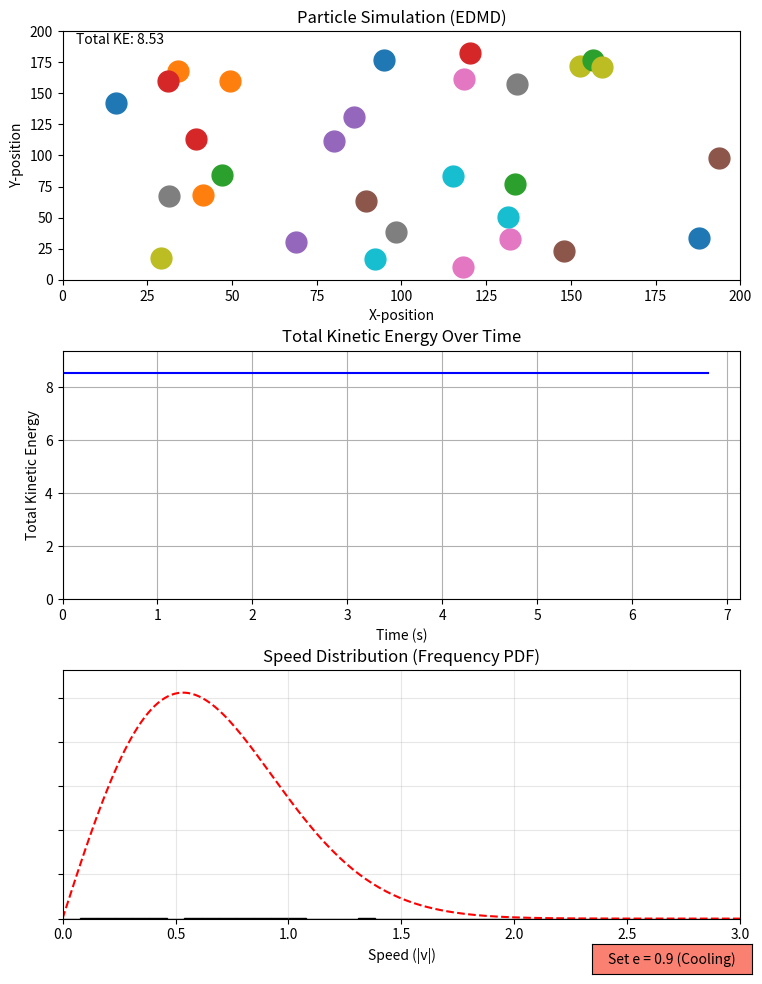

Write Python code to recreate this figure.
import matplotlib.pyplot as plt
import matplotlib.animation as animation
import random
import math
import numpy as np
from matplotlib.widgets import Button

# --- GLOBAL CONSTANTS / VARIABLES ---
BOX_SIZE = 200.0
PARTICLE_RADIUS = 5.0
COEFFICIENT_OF_RESTITUTION = 1.0
N = 30 
GLOBAL_TIME = 0.0
TINY_TIME = 1e-9
NUM_BINS = 40 
TINY_SEPARATION = 1e-7 
WINDOW_SIZE = 1000 
KE_STOP_THRESHOLD = 0.001 

# --- NEW CONSTANT FOR VISUAL SPEED ---
UPDATES_PER_FRAME = 120 # Run 20 physics steps for every 1 screen redraw
DT_COOLING = 0.01 # Fixed physical time step used during cooling mode
# ------------------------------------

# --- GLOBAL DYNAMIC VARIABLES ---
SPEEDS_HISTORY = [] 
MAX_SPEED_GLOBAL = 3.0 
T_INITIAL_FIXED = 0.0
SIMULATION_ACTIVE = True 
COOLING_STEPS_REMAINING = 0 # Must be global for the update function
# ------------------------------------

# --- Maxwell-Boltzmann Function (2D) ---
def maxwell_boltzmann_2d(v, T):
    """
    2D Maxwell-Boltzmann PDF for speed v.
    """
    if T <= 1e-9: return 0.0
    return (v / T) * np.exp(-v**2 / (2 * T))

class Particle:
    """This class defines functions for the event-driven simulation"""

    def __init__(self, mass, positionx, positiony, velocityx, velocityy):
        self.mass = mass
        self.positionx = positionx
        self.positiony = positiony
        self.velocityx = velocityx
        self.velocityy = velocityy
        
        # EDMD properties
        self.next_wall_time = float('inf') 
        self.next_particle_time = float('inf')
        self.next_partner = None

    def move(self, dt):
        """Moves the particle based on its constant velocity for time dt."""
        self.positionx += self.velocityx * dt
        self.positiony += self.velocityy * dt

    def time_to_wall_collision(self):
        """Calculates the time until the particle hits any boundary."""
        
        if self.velocityx > 0:
            tx = (BOX_SIZE - PARTICLE_RADIUS - self.positionx) / self.velocityx
        elif self.velocityx < 0:
            tx = (PARTICLE_RADIUS - self.positionx) / self.velocityx
        else:
            tx = float('inf')

        if self.velocityy > 0:
            ty = (BOX_SIZE - PARTICLE_RADIUS - self.positiony) / self.velocityy
        elif self.velocityy < 0:
            ty = (PARTICLE_RADIUS - self.positiony) / self.velocityy
        else:
            ty = float('inf')
            
        return min(t for t in [tx, ty] if t > TINY_TIME)

    def resolve_wall_collision(self):
        """Resolves collision with the wall."""
        global COEFFICIENT_OF_RESTITUTION
        e = COEFFICIENT_OF_RESTITUTION
        
        if self.positionx <= PARTICLE_RADIUS + TINY_TIME or self.positionx >= BOX_SIZE - PARTICLE_RADIUS - TINY_TIME:
            self.velocityx = -self.velocityx * e 
            if self.positionx < PARTICLE_RADIUS: self.positionx = PARTICLE_RADIUS
            if self.positionx > BOX_SIZE - PARTICLE_RADIUS: self.positionx = BOX_SIZE - PARTICLE_RADIUS
            
        if self.positiony <= PARTICLE_RADIUS + TINY_TIME or self.positiony >= BOX_SIZE - PARTICLE_RADIUS - TINY_TIME:
            self.velocityy = -self.velocityy * e 
            if self.positiony < PARTICLE_RADIUS: self.positiony = PARTICLE_RADIUS
            if self.positiony > BOX_SIZE - PARTICLE_RADIUS: self.positiony = BOX_SIZE - PARTICLE_RADIUS
            
    def get_speed(self):
        """Returns the absolute value of the velocity (the speed)."""
        return math.sqrt(self.velocityx**2 + self.velocityy**2)

    def time_to_particle_collision(self, other):
        """Calculates the time until collision between this particle and 'other' using the EDMD formalism."""
        
        dx = other.positionx - self.positionx
        dy = other.positiony - self.positiony
        dvx = other.velocityx - self.velocityx
        dvy = other.velocityy - self.velocityy
        
        A = dvx**2 + dvy**2
        B = 2 * (dx * dvx + dy * dvy)
        C = dx**2 + dy**2 - (2 * PARTICLE_RADIUS)**2

        if A < TINY_TIME or B > 0:
            return float('inf')
        
        discriminant = B**2 - 4 * A * C
        
        if discriminant < 0:
            return float('inf')
        
        t = (-B - math.sqrt(discriminant)) / (2 * A)
        
        if t > TINY_TIME:
            return t
        
        return float('inf')

    def resolve_particle_collision(self, other):
        """Resolves the collision between this particle and 'other' using impulse."""
        global COEFFICIENT_OF_RESTITUTION
        e = COEFFICIENT_OF_RESTITUTION

        distance_sq = (other.positionx - self.positionx)**2 + (other.positiony - self.positiony)**2
        distance = math.sqrt(distance_sq)
        
        if distance < TINY_TIME or distance > 2 * PARTICLE_RADIUS + TINY_TIME:
             return

        nx = (other.positionx - self.positionx) / distance
        ny = (other.positiony - self.positiony) / distance

        v_dot_n = (other.velocityx - self.velocityx) * nx + (other.velocityy - self.velocityy) * ny
        
        j = -(1 + e) * v_dot_n / (1/self.mass + 1/other.mass)

        self.velocityx -= j * nx / self.mass
        self.velocityy -= j * ny / self.mass
        other.velocityx += j * nx / other.mass
        other.velocityy += j * ny / other.mass

        self.positionx -= TINY_SEPARATION * nx
        self.positiony -= TINY_SEPARATION * ny
        other.positionx += TINY_SEPARATION * nx
        other.positiony += TINY_SEPARATION * ny


# --- EDMD INITIALIZATION ---
particles = []

for _ in range(N):
    p = Particle(
        1.0,
        random.uniform(PARTICLE_RADIUS * 2, BOX_SIZE - PARTICLE_RADIUS * 2),
        random.uniform(PARTICLE_RADIUS * 2, BOX_SIZE - PARTICLE_RADIUS * 2),
        random.uniform(-1, 1),
        random.uniform(-1, 1)
    )
    particles.append(p)

def recalculate_events(p_index):
    """Calculates all future event times for a given particle and updates the queue."""
    p = particles[p_index]
    
    p.next_wall_time = p.time_to_wall_collision()

    min_time = float('inf')
    min_partner = None

    for j in range(len(particles)):
        if p_index == j: continue
        
        p2 = particles[j]
        t = p.time_to_particle_collision(p2)
        
        if t < min_time:
            min_time = t
            min_partner = j
    
    p.next_particle_time = min_time
    p.next_partner = min_partner


# Initialize all events at t=0
for i in range(N):
    recalculate_events(i)

# --- Initialize Fixed Initial Temperature ---
initial_ke_total = sum(0.5 * p.mass * (p.velocityx**2 + p.velocityy**2) for p in particles)
T_INITIAL_FIXED = initial_ke_total / N 
# ------------------------------------------

# --- NEW: Button Callback Function ---
def set_restitution(event):
    """Callback to change COEFFICIENT_OF_RESTITUTION to 0.9 and initiate fixed-step cooling."""
    global COEFFICIENT_OF_RESTITUTION, SPEEDS_HISTORY, SIMULATION_ACTIVE, COOLING_STEPS_REMAINING
    
    COEFFICIENT_OF_RESTITUTION = 0.9
    SIMULATION_ACTIVE = True
    
    # Set the total number of physics steps for the cooling period
    COOLING_STEPS_REMAINING = 5000 * UPDATES_PER_FRAME # Ensure the total number of DT_COOLING steps is high
    
    print(f"\n--- COEFFICIENT OF RESTITUTION changed to {COEFFICIENT_OF_RESTITUTION} (Inelastic) ---")
    print(f"--- Entering HYBRID fixed-step mode for {COOLING_STEPS_REMAINING} total steps ---")
    
    SPEEDS_HISTORY.clear()
    
    for i in range(len(particles)):
        recalculate_events(i) 
    
    fig.canvas.draw_idle()


# --- VISUALIZATION SETUP ---
fig, (ax1, ax2, ax3) = plt.subplots(3, 1, figsize=(8, 10))
plt.tight_layout(pad=3.0)

try:
    plt.get_current_fig_manager().window.showMaximized()
except Exception:
    pass

# --- Button Setup ---
button_ax = fig.add_axes([0.75, 0.01, 0.20, 0.03])
button = Button(button_ax, 'Set e = 0.9 (Cooling)', color='salmon', hovercolor='red')
button.on_clicked(set_restitution)
# -------------------------

# Subplot 1: Particle Simulation
ax1.set_xlim(0, BOX_SIZE)
ax1.set_ylim(0, BOX_SIZE)
ax1.set_title("Particle Simulation (EDMD)")
ax1.set_xlabel("X-position")
ax1.set_ylabel("Y-position")

colors = plt.cm.tab10.colors
points = [
    ax1.plot([], [], 'o', color=colors[i % len(colors)], markersize=15)[0]
    for i in range(N)
]
energy_text = ax1.text(0.02, 0.95, '', transform=ax1.transAxes, fontsize=10, color="black")

# Subplot 2: Kinetic Energy Plot
time_data = [0.0]
ke_data = [initial_ke_total]
line, = ax2.plot(time_data, ke_data, 'b-')

# --- NEW: Calculate and set the fixed Y-axis limit ---
# The limit is 1.1 times the initial total kinetic energy.
KE_Y_LIMIT = initial_ke_total * 1.1

ax2.set_ylim(0, KE_Y_LIMIT)
ax2.grid(True)
ax2.set_title("Total Kinetic Energy Over Time")
ax2.set_xlabel("Time (s)")
ax2.set_ylabel("Total Kinetic Energy")

# --- NEW SUBPLOT: Velocity Histogram (Frequency PDF) ---
initial_speeds = [p.get_speed() for p in particles]
MAX_SPEED_GLOBAL = 3.0 
bins = np.linspace(0, MAX_SPEED_GLOBAL, NUM_BINS)

counts, bins, hist_patches = ax3.hist(
    initial_speeds,
    bins=bins,
    color='teal',
    edgecolor='black',
    cumulative=False,
    histtype='bar'
)
hist_bars = hist_patches

# Calculate Theoretical Curve ONCE using T_0
v_plot = np.linspace(0, MAX_SPEED_GLOBAL, 200) 
theoretical_pdf = maxwell_boltzmann_2d(v_plot, T_INITIAL_FIXED)
total_samples_in_window = WINDOW_SIZE * N
bin_width = MAX_SPEED_GLOBAL / NUM_BINS
normalized_curve_fixed = theoretical_pdf * total_samples_in_window * bin_width

# Find the maximum height of the theoretical curve for Y-axis scaling
theoretical_max_height = np.max(normalized_curve_fixed)

# Initialize the theoretical Maxwell-Boltzmann line (red dashed)
maxwell_line, = ax3.plot(v_plot, normalized_curve_fixed, 'r--', linewidth=1.5, label=f"Theory (T={T_INITIAL_FIXED:.3f})")

ax3.set_title("Speed Distribution (Frequency PDF)")
ax3.set_xlabel("Speed (|v|)")
ax3.set_ylabel("") 
ax3.set_xlim(0, MAX_SPEED_GLOBAL)
ax3.grid(True, alpha=0.3) 
ax3.set_yticklabels([]) 
ax3.set_ylim(0, theoretical_max_height * 1.1) 

# --- Matplotlib Resize Event Handler ---
def on_resize(event):
    fig.canvas.draw_idle()

fig.canvas.mpl_connect('resize_event', on_resize)
# ------------------------------------------


# --- EDMD Update Function ---
def update(frame):
    global GLOBAL_TIME, time_data, ke_data, MAX_SPEED_GLOBAL, SPEEDS_HISTORY, SIMULATION_ACTIVE, COOLING_STEPS_REMAINING, DT_COOLING, UPDATES_PER_FRAME
    
    if not SIMULATION_ACTIVE:
        return points + [energy_text, line] + list(hist_bars) + [maxwell_line]

    # --- START OF HYBRID MODE LOGIC ---
    if COOLING_STEPS_REMAINING > 0:
        # FIXED TIME STEP: Run physics loop multiple times before one redraw
        
        dt_physics = DT_COOLING
        total_dt_advanced = 0
        
        # Run physics UPDATES_PER_FRAME times
        for _ in range(UPDATES_PER_FRAME):
            if COOLING_STEPS_REMAINING <= 0: break
            
            # Collision Check and Resolution (Fixed-step logic)
            for i in range(N):
                for j in range(i + 1, N):
                    particles[i].resolve_particle_collision(particles[j]) 
            
            # Movement and Wall Collision (Fixed-step logic)
            for i, p in enumerate(particles):
                p.move(dt_physics) 
                p.resolve_wall_collision() 
                
            COOLING_STEPS_REMAINING -= 1
            total_dt_advanced += dt_physics
        
        min_time = total_dt_advanced # This is the time advanced since the last redraw
        
        if COOLING_STEPS_REMAINING <= 0:
            print("--- Exiting FIXED-TIME STEP mode. Re-entering EDMD. ---")
            for i in range(N):
                recalculate_events(i)
                
    else:
        # --- EDMD MODE (for physical accuracy) ---
        
        # 1. Find the Next Event
        min_time = float('inf')
        event_type = None
        p_index = None
        p2_index = None

        for i in range(N):
            p = particles[i]

            if p.next_wall_time < min_time:
                min_time = p.next_wall_time
                event_type = 'wall'
                p_index = i
                p2_index = None

            if p.next_particle_time < min_time:
                min_time = p.next_particle_time
                event_type = 'particle'
                p_index = i
                p2_index = p.next_partner
        
        # Check for stall
        if min_time == float('inf') or min_time < TINY_TIME:
            SIMULATION_ACTIVE = False
            print("Simulation stopped: Numerical instability or total energy depletion.")
            for p in points: p.set_data([], [])
            return points + [energy_text, line] + list(hist_bars) + [maxwell_line]
        
        # 2. Advance Time and Move All Particles (EDMD Step)
        for p in particles:
            p.move(min_time)
            p.next_wall_time -= min_time
            p.next_particle_time -= min_time
            
        # 3. Resolve Event (EDMD Step)
        p1 = particles[p_index]
        if event_type == 'wall':
            p1.resolve_wall_collision()
            recalculate_events(p_index) 
        elif event_type == 'particle':
            p2 = particles[p2_index]
            p1.resolve_particle_collision(p2)
            recalculate_events(p_index)
            recalculate_events(p2_index)
        
    # --- END OF HYBRID MODE LOGIC ---
    
    GLOBAL_TIME += min_time # Total simulation time always advances
    
    # --- 4. Visualization Update ---
    total_energy = sum(0.5 * p.mass * (p.velocityx**2 + p.velocityy**2) for p in particles)
    
    time_data.append(GLOBAL_TIME)
    ke_data.append(total_energy)
    
    # Update particle positions
    for i, p in enumerate(particles):
        points[i].set_data([p.positionx], [p.positiony])
    
    energy_text.set_text(f"Total KE: {total_energy:.2f}")
    
    # Update KE plot
    line.set_data(time_data, ke_data)
    # X-axis still needs to expand dynamically, but Y-axis is now fixed at KE_Y_LIMIT
    ax2.set_xlim(0, GLOBAL_TIME * 1.05 if GLOBAL_TIME > 1 else 1)
    ax2.set_ylim(0, KE_Y_LIMIT) # <-- Use the fixed limit
    
    # --- HISTOGRAM UPDATE ---
    
    current_speeds = [p.get_speed() for p in particles]
    SPEEDS_HISTORY.extend(current_speeds)
    
    if len(SPEEDS_HISTORY) > WINDOW_SIZE * N:
        SPEEDS_HISTORY = SPEEDS_HISTORY[-WINDOW_SIZE * N:]
    
    bins = np.linspace(0, MAX_SPEED_GLOBAL, NUM_BINS)
    counts, _ = np.histogram(SPEEDS_HISTORY, bins=bins)
    
    for bar, count in zip(hist_bars, counts):
        bar.set_height(count)
        
    ax3.set_ylim(0, theoretical_max_height * 1.1) 

    # Return all artists for blitting
    return points + [energy_text, line] + list(hist_bars) + [maxwell_line]


# Animation
ani = animation.FuncAnimation(fig, update, frames=50000, interval=1, blit=True)

plt.show()